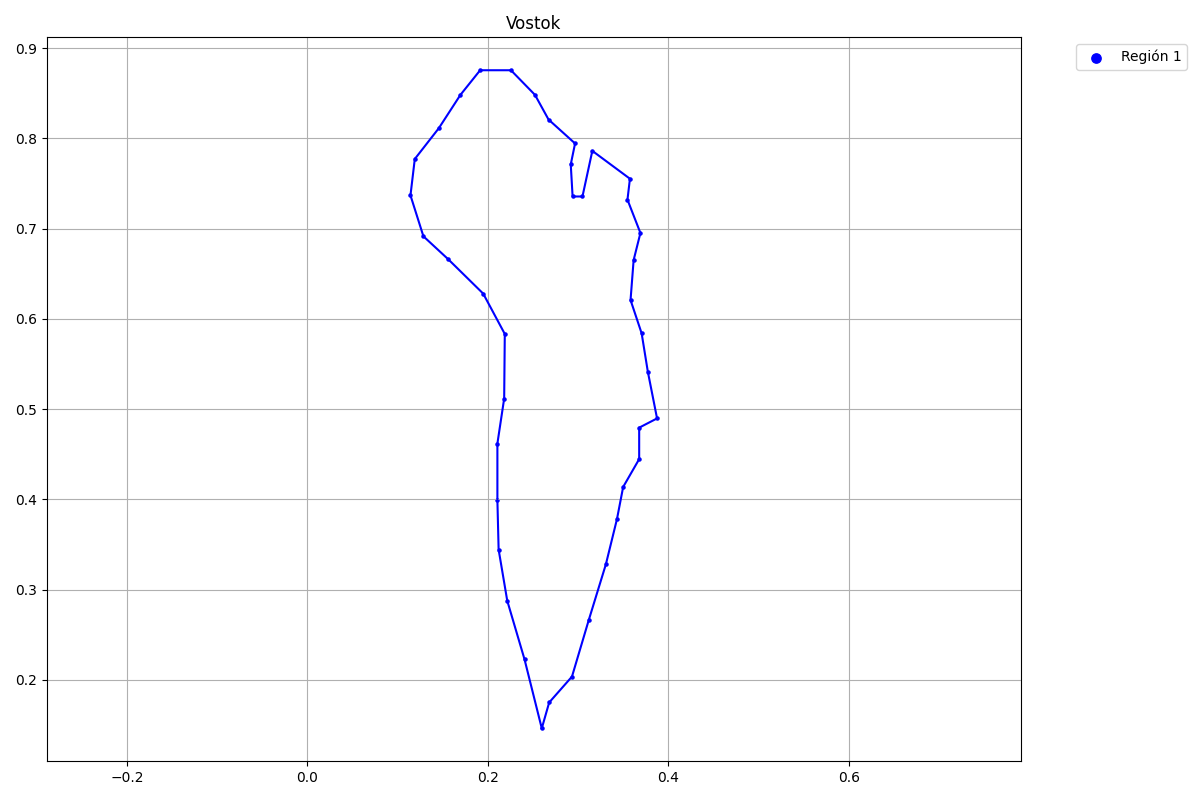

Source data for this figure (header and first rows):
x, y, flag
0.2597, 0.1461, 1
0.2679, 0.1748, 1
0.2932, 0.2035, 1
0.3116, 0.2657, 1
0.3308, 0.328, 1
0.3431, 0.3782, 1
0.3499, 0.4137, 1
0.3677, 0.4446, 1
0.3677, 0.4794, 1
0.3875, 0.4897, 1
0.3772, 0.5416, 1
0.3704, 0.584, 1
0.3581, 0.6209, 1
0.3615, 0.6652, 1
0.369, 0.6952, 1
0.3547, 0.7321, 1
0.3574, 0.7554, 1
0.3157, 0.7863, 1
0.3048, 0.7357, 1
0.2939, 0.7357, 1
0.2918, 0.7712, 1
0.2966, 0.7945, 1
0.2672, 0.821, 1
0.2522, 0.8483, 1
0.2255, 0.8756, 1
0.1914, 0.8756, 1
0.1695, 0.8483, 1
0.1456, 0.8114, 1
0.1189, 0.7772, 1
0.1142, 0.7369, 1
0.1285, 0.6916, 1
0.1558, 0.6663, 1
0.1948, 0.628, 1
0.2187, 0.5833, 1
0.218, 0.5117, 1
0.2105, 0.4618, 1
0.2105, 0.3989, 1
0.2119, 0.3443, 1
0.2214, 0.2876, 1
0.2406, 0.2226, 1
